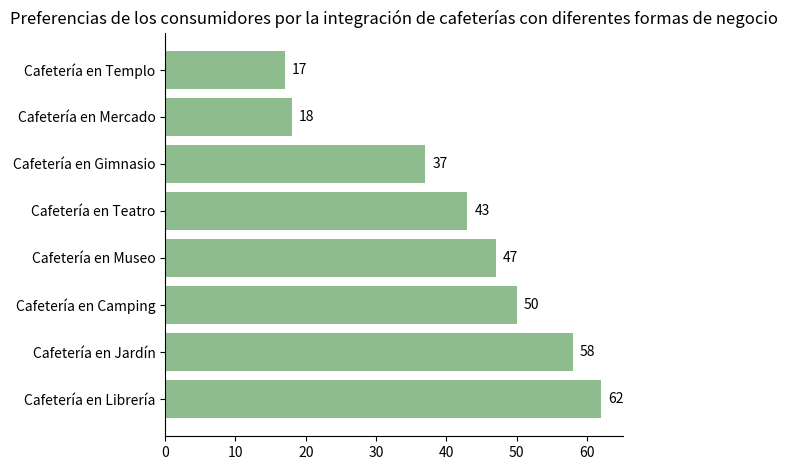

Write Python code to recreate this figure.
import matplotlib.pyplot as plt
import numpy as np

# Datos
etiquetas = ['Cafetería en Librería', 'Cafetería en Jardín', 'Cafetería en Camping', 'Cafetería en Museo', 'Cafetería en Teatro', 'Cafetería en Gimnasio', 'Cafetería en Mercado', 'Cafetería en Templo']
valores = [62, 58, 50, 47, 43, 37, 18, 17]

# Crear un objeto de trazado
fig, ax = plt.subplots()

# Dibujar un gráfico de barras horizontales
barras = ax.barh(etiquetas, valores, color='#8FBC8F')  # El color se puede ajustar según las necesidades reales

# Etiquetar el valor en cada barra
for barra, valor in zip(barras, valores):
    ax.text(barra.get_width() + 1, barra.get_y() + barra.get_height()/2,
            f'{valor}', ha='left', va='center', fontsize=10)

# Establecer el título y el estilo
ax.set_title('Preferencias de los consumidores por la integración de cafeterías con diferentes formas de negocio')
ax.spines['right'].set_visible(False)  # Ocultar el borde derecho
ax.spines['top'].set_visible(False)    # Ocultar el borde superior

# Ajustar el diseño para que las etiquetas se vean mejor
plt.tight_layout()

# Mostrar el gráfico
plt.show()
